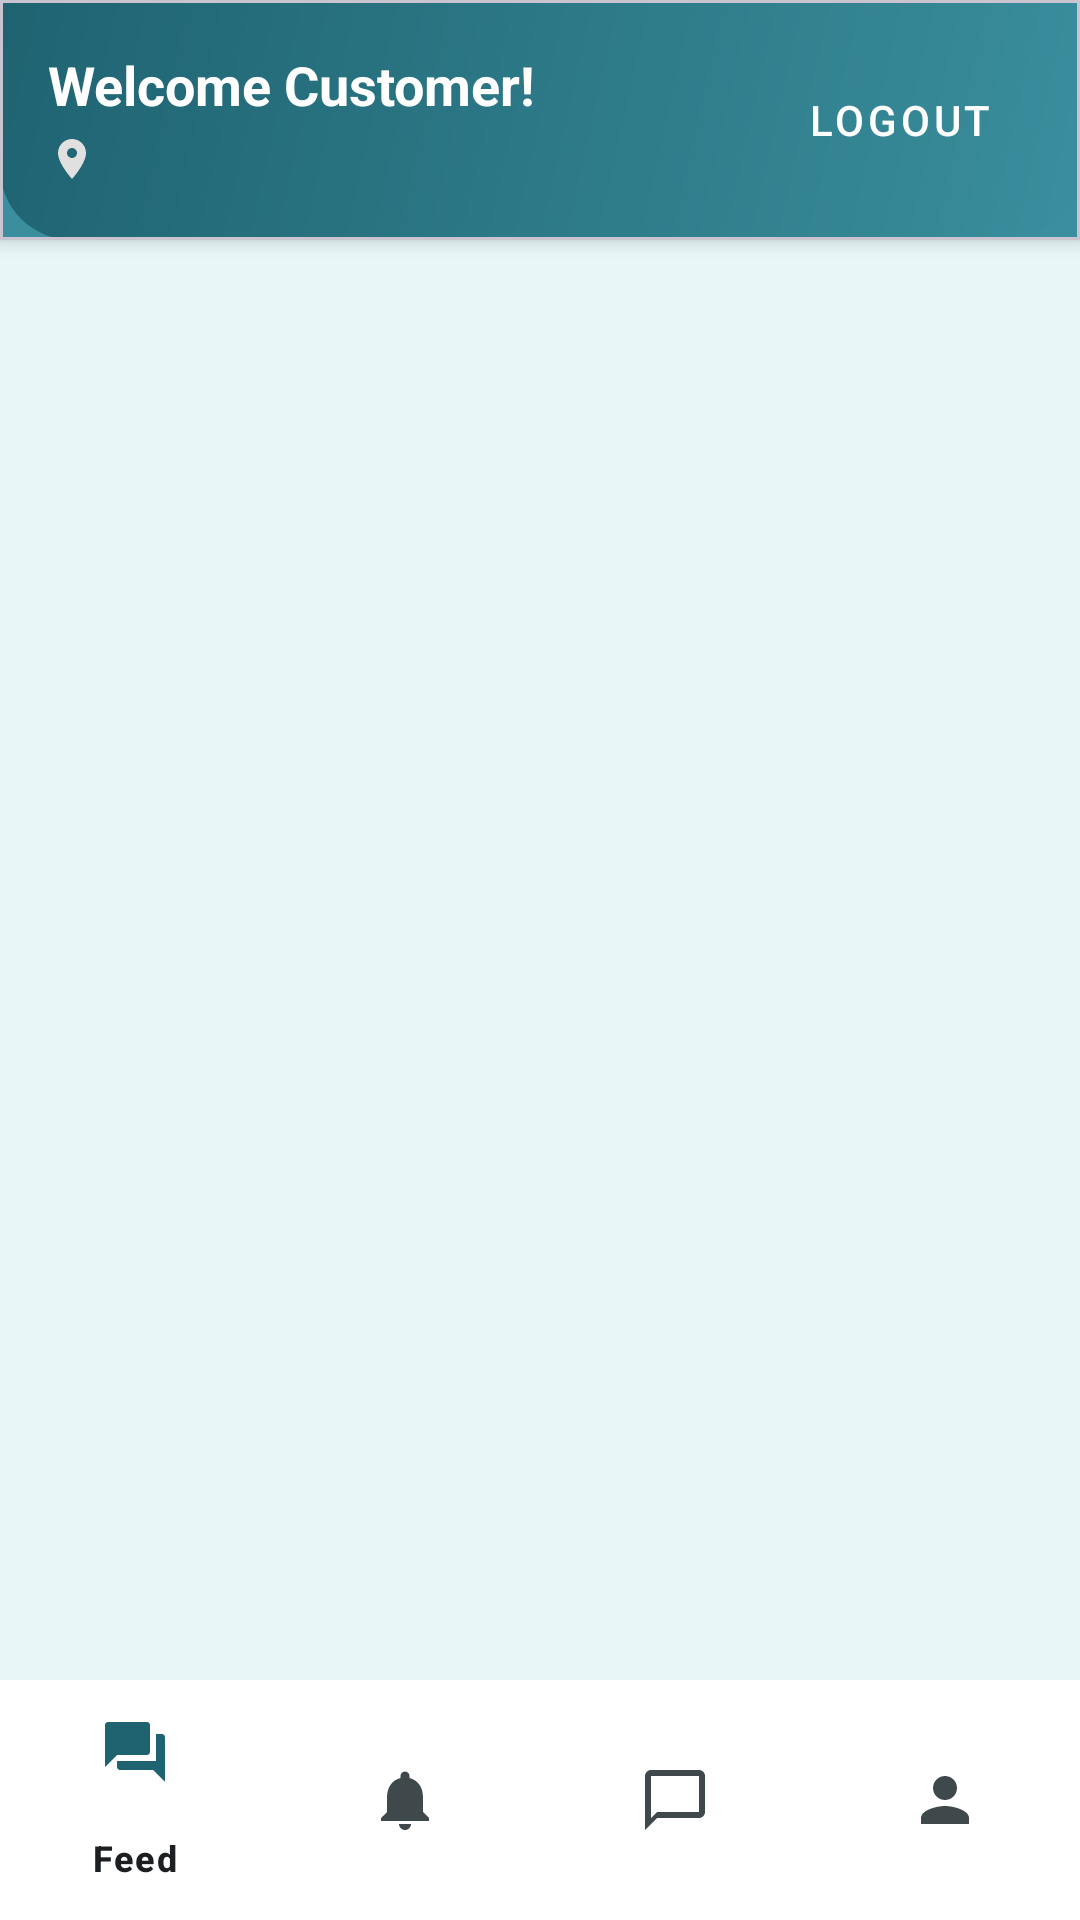

Reconstruct the res/layout file that produces this screen, plus the resources it refers to.
<!-- AndroidManifest.xml: application theme Theme.PharmaFind -->
<!-- res/layout/activity_customer_home.xml -->
<?xml version="1.0" encoding="utf-8"?>
<androidx.constraintlayout.widget.ConstraintLayout xmlns:android="http://schemas.android.com/apk/res/android"
    xmlns:app="http://schemas.android.com/apk/res-auto"
    xmlns:tools="http://schemas.android.com/tools"
    android:layout_width="match_parent"
    android:layout_height="match_parent"
    android:background="@color/background_light">

    
    <com.google.android.material.card.MaterialCardView
        android:id="@+id/headerCard"
        android:layout_width="match_parent"
        android:layout_height="wrap_content"
        app:cardCornerRadius="0dp"
        app:cardElevation="4dp"
        app:cardBackgroundColor="@color/primary_teal"
        app:layout_constraintTop_toTopOf="parent">

        <androidx.constraintlayout.widget.ConstraintLayout
            android:id="@+id/headerContent"
            android:layout_width="match_parent"
            android:layout_height="wrap_content"
            android:background="@drawable/bg_header_gradient"
            android:padding="16dp">

            <TextView
                android:id="@+id/tvWelcomeUser"
                android:layout_width="0dp"
                android:layout_height="wrap_content"
                android:text="Welcome Customer!"
                android:textColor="@color/white"
                android:textSize="18sp"
                android:textStyle="bold"
                app:layout_constraintEnd_toStartOf="@id/btnLogout"
                app:layout_constraintStart_toStartOf="parent"
                app:layout_constraintTop_toTopOf="parent" />

            <TextView
                android:id="@+id/tvUserLocation"
                android:layout_width="0dp"
                android:layout_height="wrap_content"
                android:layout_marginTop="4dp"
                android:drawablePadding="6dp"
                android:drawableStart="@drawable/ic_location_on_16"
                android:drawableTint="#E0E0E0"
                tools:text="Barangay Marawoy, Lipa City"
                android:textColor="#E0E0E0"
                android:textSize="13sp"
                app:layout_constraintEnd_toStartOf="@id/btnLogout"
                app:layout_constraintStart_toStartOf="parent"
                app:layout_constraintTop_toBottomOf="@id/tvWelcomeUser" />

            <com.google.android.material.button.MaterialButton
                android:id="@+id/btnLogout"
                style="@style/Widget.MaterialComponents.Button.TextButton"
                android:layout_width="wrap_content"
                android:layout_height="wrap_content"
                android:text="Logout"
                android:textColor="@color/white"
                app:layout_constraintBottom_toBottomOf="parent"
                app:layout_constraintEnd_toEndOf="parent"
                app:layout_constraintTop_toTopOf="parent" />

        </androidx.constraintlayout.widget.ConstraintLayout>
    </com.google.android.material.card.MaterialCardView>

    
    <FrameLayout
        android:id="@+id/fragmentContainer"
        android:layout_width="match_parent"
        android:layout_height="0dp"
        app:layout_constraintBottom_toTopOf="@id/bottomNavigation"
        app:layout_constraintTop_toBottomOf="@id/headerCard" />

    
    <com.google.android.material.bottomnavigation.BottomNavigationView
        android:id="@+id/bottomNavigation"
        android:layout_width="match_parent"
        android:layout_height="wrap_content"
        android:background="@color/white"
        app:elevation="8dp"
        app:menu="@menu/customer_bottom_menu"
        app:layout_constraintBottom_toBottomOf="parent" />

</androidx.constraintlayout.widget.ConstraintLayout>
<!-- resources referenced by this layout -->
<resources>
  <color name="background_light">#E8F6F8</color>
  <color name="primary_teal">#3A8E9D</color>
  <color name="white">#FFFFFFFF</color>
  <!-- drawable bg_header_gradient (drawable) -->
  <?xml version="1.0" encoding="utf-8"?>
  <shape xmlns:android="http://schemas.android.com/apk/res/android"
      android:shape="rectangle">
      <gradient
          android:angle="135"
          android:endColor="#1F6371"
          android:startColor="#3A8E9D"
          android:type="linear" />
      <corners
          android:bottomLeftRadius="24dp"
          android:bottomRightRadius="24dp" />
  </shape>
  <!-- drawable ic_location_on_16 (drawable) -->
  <?xml version="1.0" encoding="utf-8"?>
  <vector xmlns:android="http://schemas.android.com/apk/res/android"
      android:width="16dp"
      android:height="16dp"
      android:viewportWidth="24"
      android:viewportHeight="24">
      <path
          android:fillColor="#FF000000"
          android:pathData="M12,2C8.13,2 5,5.13 5,9c0,5.25 7,13 7,13s7,-7.75 7,-13c0,-3.87 -3.13,-7 -7,-7zM12,11.5c-1.38,0 -2.5,-1.12 -2.5,-2.5s1.12,-2.5 2.5,-2.5 2.5,1.12 2.5,2.5 -1.12,2.5 -2.5,2.5z" />
  </vector>
  <style name="Theme.PharmaFind" parent="Base.Theme.PharmaFind">
          <item name="colorPrimary">@color/primary_teal</item>
          <item name="colorOnPrimary">@color/white</item>
          <item name="colorPrimaryContainer">@color/teal_container</item>
          <item name="colorOnPrimaryContainer">@color/primary_dark</item>
          <item name="colorSecondary">@color/primary_teal</item>
          <item name="colorOnSecondary">@color/white</item>
          <item name="colorSecondaryContainer">@color/teal_container</item>
          <item name="colorOnSecondaryContainer">@color/primary_dark</item>
          <item name="colorSurface">@color/white</item>
          <item name="colorOnSurface">@color/on_surface</item>
          <item name="colorSurfaceVariant">@color/surface_variant</item>
          <item name="colorOnSurfaceVariant">@color/on_surface_variant</item>
          <item name="colorOutline">@color/outline</item>
          <item name="colorSurfaceContainerLowest">@color/white</item>
          <item name="colorSurfaceContainerLow">@color/surface_container_low</item>
          <item name="colorSurfaceContainer">@color/surface_container</item>
          <item name="colorSurfaceContainerHigh">@color/surface_container_high</item>
          <item name="colorSurfaceContainerHighest">@color/surface_container_highest</item>
          
          <item name="elevationOverlayEnabled">false</item>
          
          <item name="android:windowAnimationStyle">@style/Animation.PharmaFind.Activity</item>
          
          <item name="colorSurfaceInverse">@color/primary_dark</item>
          <item name="colorOnSurfaceInverse">@color/white</item>
      </style>
  <style name="Base.Theme.PharmaFind" parent="Theme.Material3.Light.NoActionBar">
          <item name="android:forceDarkAllowed" tools:targetApi="q">false</item>
          
          
      </style>
  <color name="teal_container">#D6EEF1</color>
  <color name="primary_dark">#1F6371</color>
  <color name="on_surface">#1B1F21</color>
  <color name="surface_variant">#E3EBEC</color>
  <color name="on_surface_variant">#3F484A</color>
  <color name="outline">#6F797A</color>
  <color name="surface_container_low">#F4F8F8</color>
  <color name="surface_container">#EEF3F4</color>
  <color name="surface_container_high">#E8EEEF</color>
  <color name="surface_container_highest">#E2E9EA</color>
  <style name="Animation.PharmaFind.Activity" parent="@android:style/Animation.Activity">
          <item name="android:activityOpenEnterAnimation">@anim/activity_open_enter</item>
          <item name="android:activityOpenExitAnimation">@anim/activity_open_exit</item>
          <item name="android:activityCloseEnterAnimation">@anim/activity_close_enter</item>
          <item name="android:activityCloseExitAnimation">@anim/activity_close_exit</item>
      </style>
</resources>
